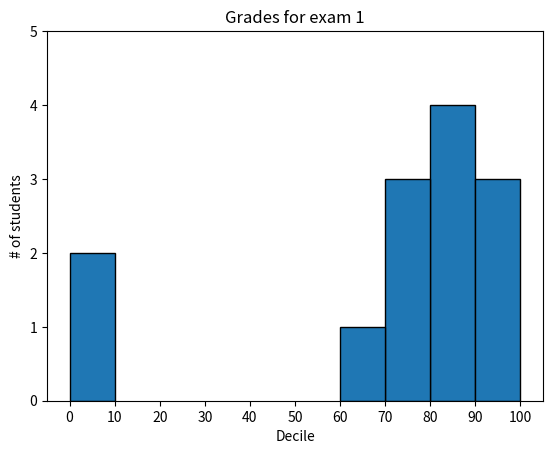

The matplotlib source for this figure:
from collections import Counter
from matplotlib import pyplot as plt

grades = [83, 95, 91, 87, 70, 0, 85, 82, 100, 67, 73, 77, 0]

histogram = Counter(min(grade // 10 * 10, 90) for grade in grades) #Dict for students with marks

plt.bar([x+5 for x in histogram.keys()],histogram.values(), 10, edgecolor=(0,0,0))
plt.axis([-5, 105, 0, 5])
plt.xticks([10*i for i in range(11)])
plt.xlabel("Decile")
plt.ylabel("# of students")
plt.title("Grades for exam 1")

plt.show()